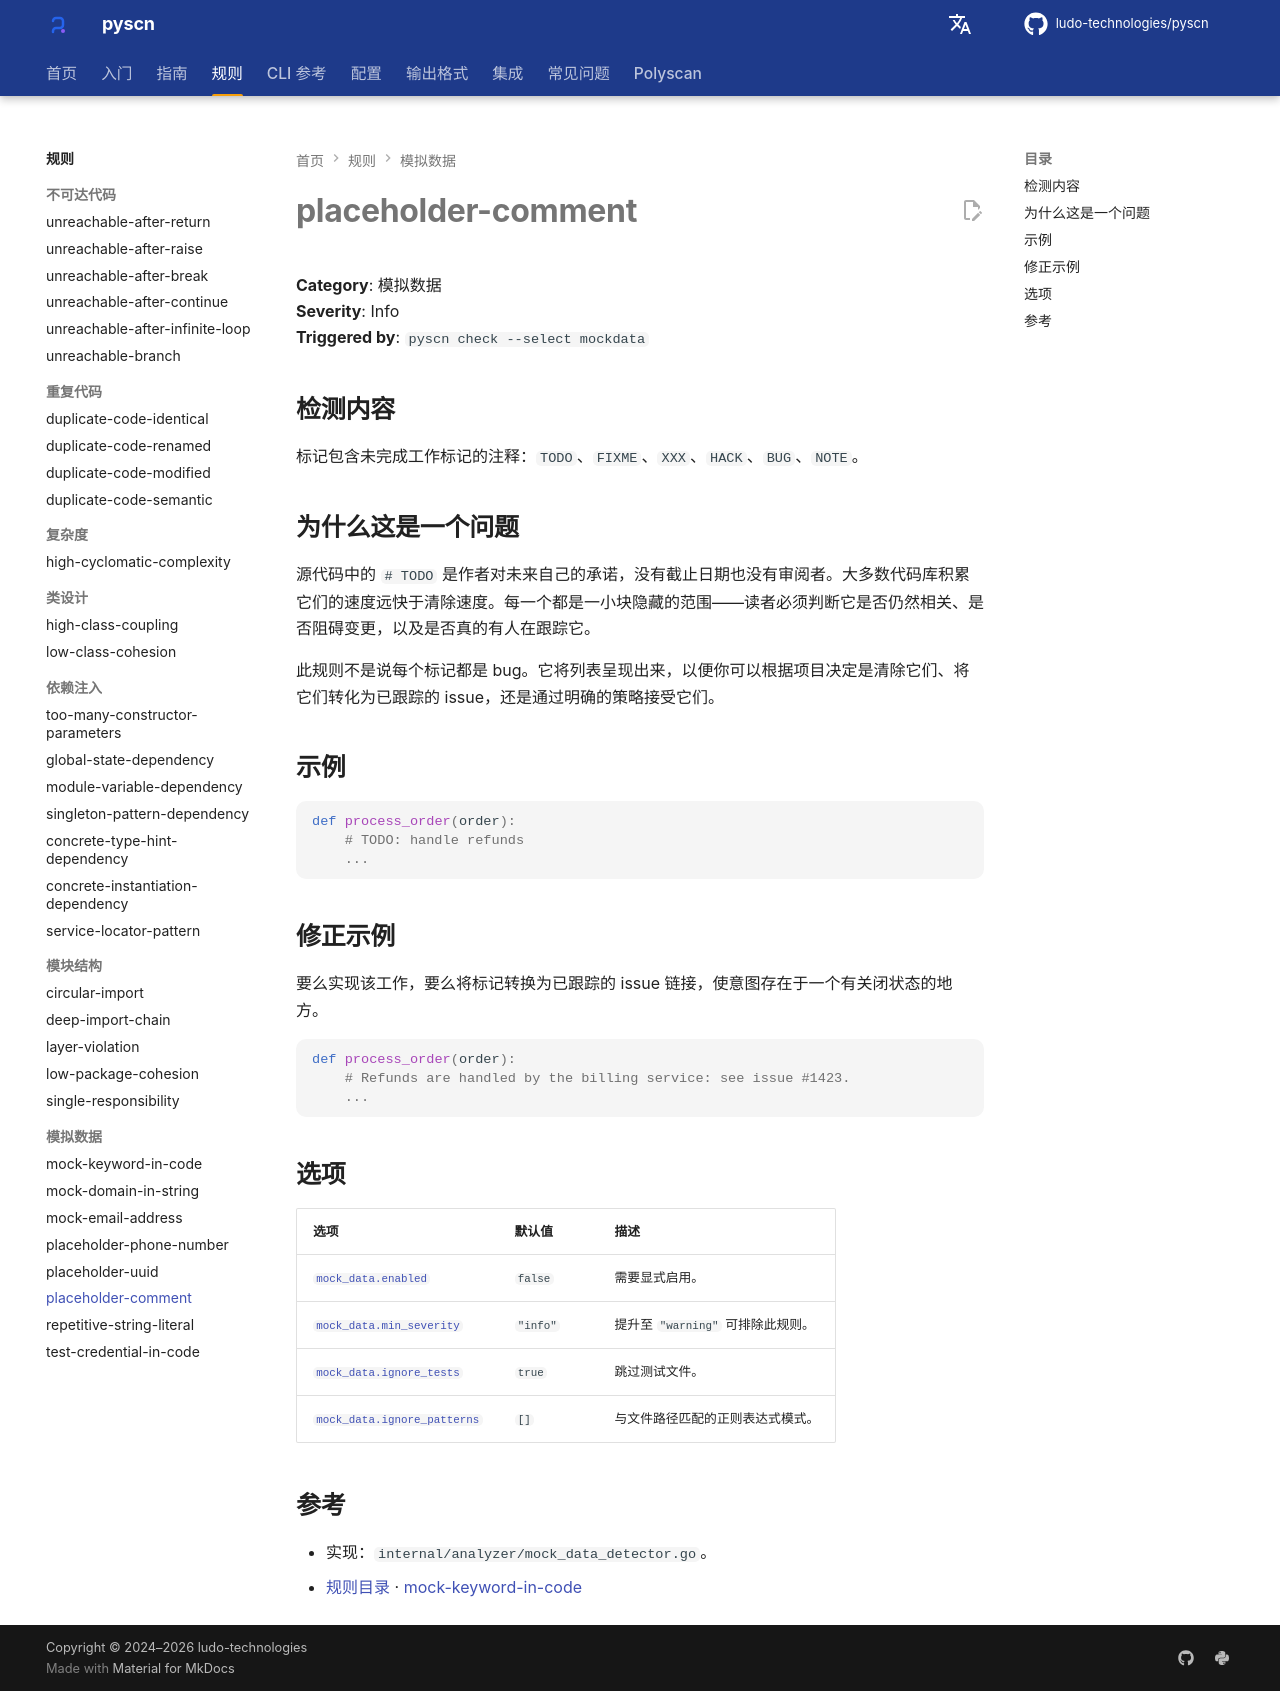

repository: ludo-technologies/pyscn · page: zh/rules/placeholder-comment/index.html · generator: mkdocs

# placeholder-comment

**Category**: 模拟数据  
**Severity**: Info  
**Triggered by**: `pyscn check --select mockdata`

## 检测内容

标记包含未完成工作标记的注释：`TODO`、`FIXME`、`XXX`、`HACK`、`BUG`、`NOTE`。

## 为什么这是一个问题

源代码中的 `# TODO` 是作者对未来自己的承诺，没有截止日期也没有审阅者。大多数代码库积累它们的速度远快于清除速度。每一个都是一小块隐藏的范围——读者必须判断它是否仍然相关、是否阻碍变更，以及是否真的有人在跟踪它。

此规则不是说每个标记都是 bug。它将列表呈现出来，以便你可以根据项目决定是清除它们、将它们转化为已跟踪的 issue，还是通过明确的策略接受它们。

## 示例

```python
def process_order(order):
    # TODO: handle refunds
    ...
```

## 修正示例

要么实现该工作，要么将标记转换为已跟踪的 issue 链接，使意图存在于一个有关闭状态的地方。

```python
def process_order(order):
    # Refunds are handled by the billing service: see issue #1423.
    ...
```

## 选项

| 选项 | 默认值 | 描述 |
| --- | --- | --- |
| [`mock_data.enabled`](../configuration/reference.md#mock_data) | `false` | 需要显式启用。 |
| [`mock_data.min_severity`](../configuration/reference.md#mock_data) | `"info"` | 提升至 `"warning"` 可排除此规则。 |
| [`mock_data.ignore_tests`](../configuration/reference.md#mock_data) | `true` | 跳过测试文件。 |
| [`mock_data.ignore_patterns`](../configuration/reference.md#mock_data) | `[]` | 与文件路径匹配的正则表达式模式。 |

## 参考

- 实现：`internal/analyzer/mock_data_detector.go`。
- [规则目录](index.md) · [mock-keyword-in-code](mock-keyword-in-code.md)
